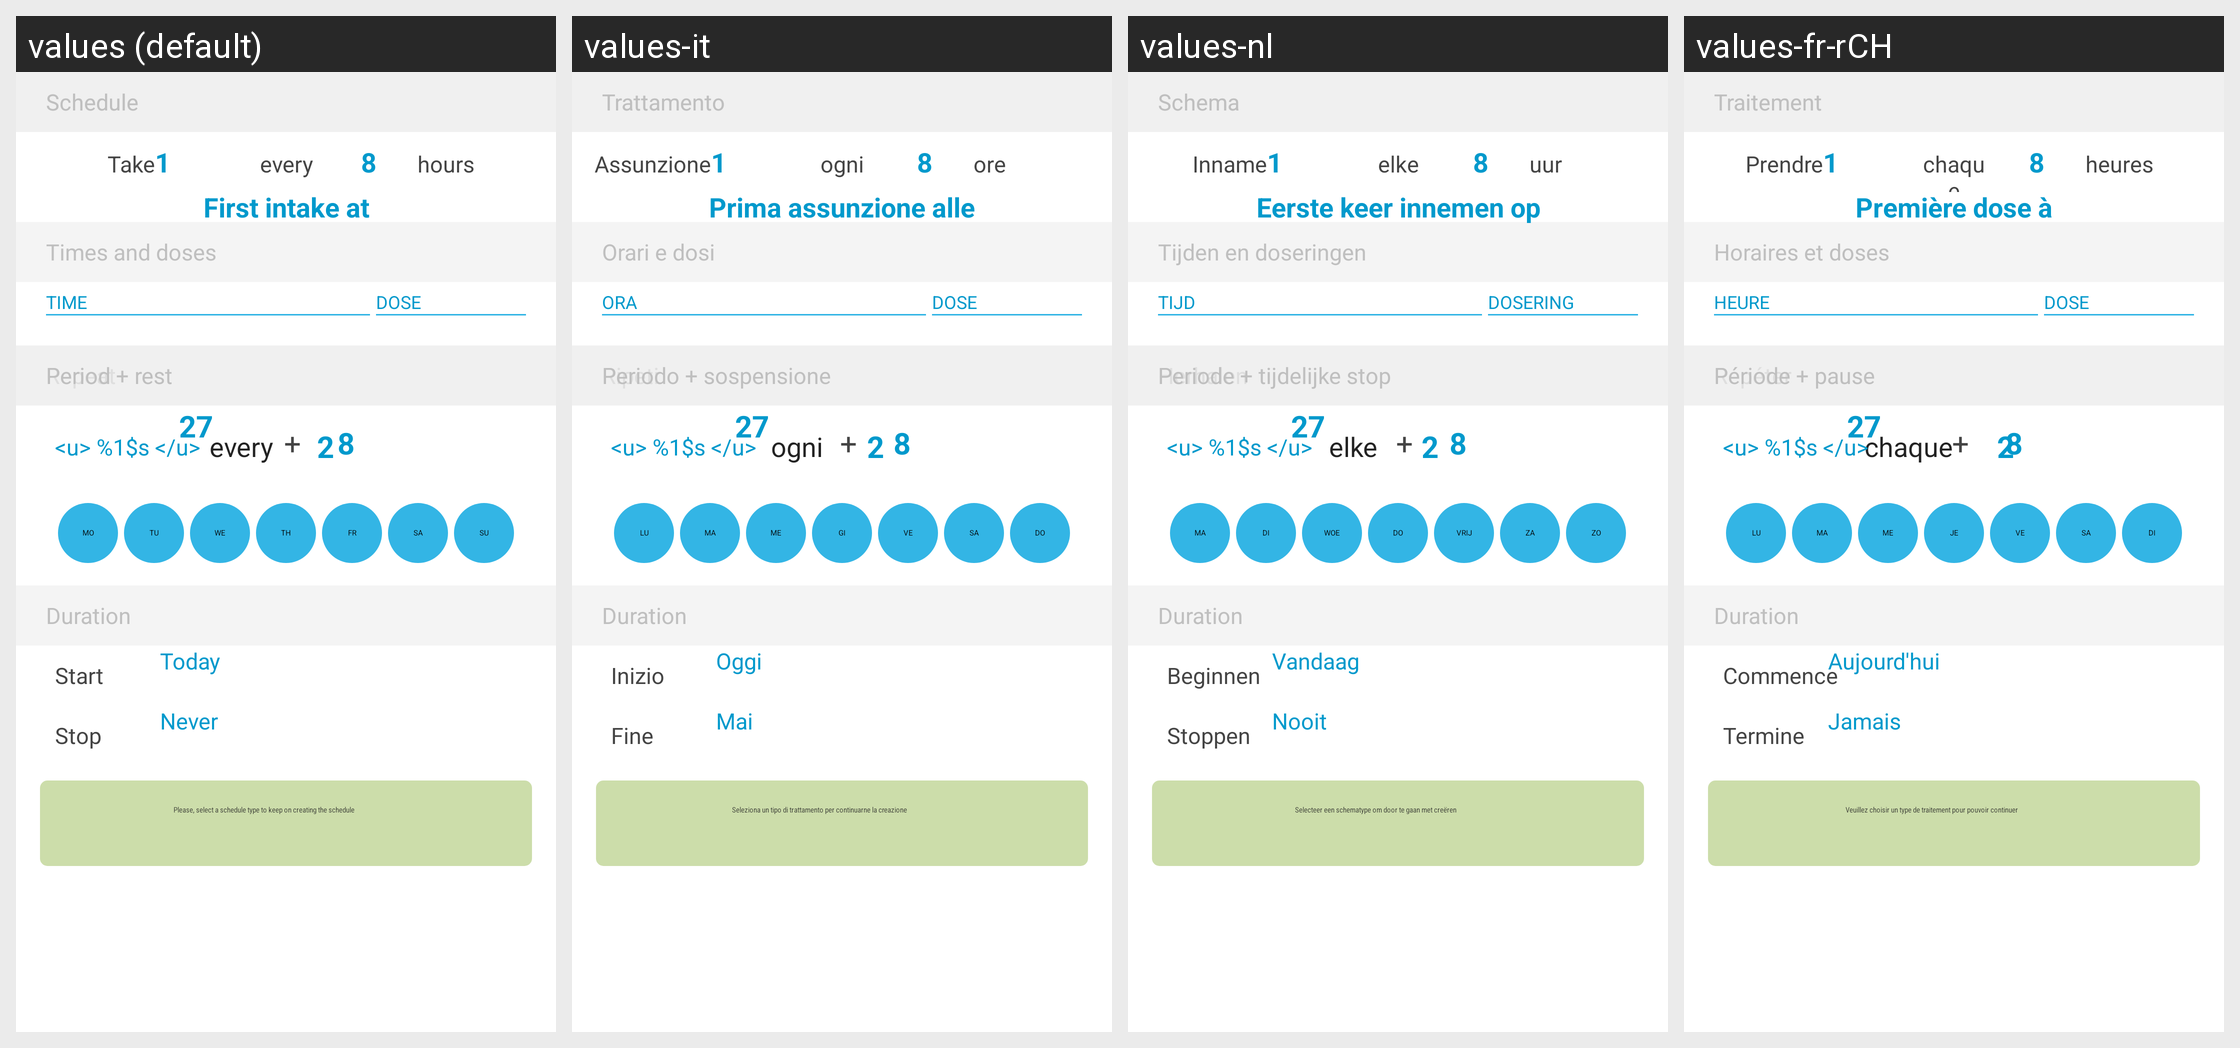

This grid shows one Android layout under several languages. Give, for every string resource on the screen, its name, the default text and each shown locale's text.
Android screen res/layout/fragment_schedule_timetable.xml rendered under 4 locales, left to right: values (default), values-it, values-nl, values-fr-rCH. Device: Nexus 5 (rendered at 1080×1920; each locale shown at half size, 540×960, under a caption strip naming it); theme AppTheme.
Other locales in the repository, not shown: values-de, values-en-rAU, values-es, values-fr, values-gl-rES, values-he, values-ru.
Strings drawn on this screen, with the default value and each locale's value (text and hints the layout hard-codes, and strings that could not be matched under every locale, appear in the picture but are not listed):

schedule
  values: Schedule
  values-it: Trattamento
  values-nl: Schema
  values-fr-rCH: Traitement

doses_and_times
  values: Times and doses
  values-it: Orari e dosi
  values-nl: Tijden en doseringen
  values-fr-rCH: Horaires et doses

schedule_timetable_time_column
  values: TIME
  values-it: ORA
  values-nl: TIJD
  values-fr-rCH: HEURE

schedule_timetable_dose_column
  values: DOSE
  values-it: DOSE
  values-nl: DOSERING
  values-fr-rCH: DOSE

take
  values: Take
  values-it: Assunzione
  values-nl: Inname
  values-fr-rCH: Prendre

every
  values: every
  values-it: ogni
  values-nl: elke
  values-fr-rCH: chaque

hours
  values: hours
  values-it: ore
  values-nl: uur
  values-fr-rCH: heures

first_intake
  values: First intake at
  values-it: Prima assunzione alle
  values-nl: Eerste keer innemen op
  values-fr-rCH: Première dose à

schedule_repeat_days
  values: Repeat
  values-it: Ripeti
  values-nl: Herhalen
  values-fr-rCH: Répéter

schedule_custom_rule_text
  values: <u> %1$s </u>
  values-it: <u> %1$s </u>  [not translated; the default value is used]
  values-nl: <u> %1$s </u>  [not translated; the default value is used]
  values-fr-rCH: <u> %1$s </u>

schedule_repeat_period
  values: Period + rest
  values-it: Periodo + sospensione
  values-nl: Periode + tijdelijke stop
  values-fr-rCH: Période + pause

label_schedule_repeat_today
  values: Start
  values-it: Inizio
  values-nl: Beginnen
  values-fr-rCH: Commence

button_schedule_repeat_today
  values: Today
  values-it: Oggi
  values-nl: Vandaag
  values-fr-rCH: Aujourd'hui

label_schedule_repeat_until
  values: Stop
  values-it: Fine
  values-nl: Stoppen
  values-fr-rCH: Termine

button_schedule_repeat_until
  values: Never
  values-it: Mai
  values-nl: Nooit
  values-fr-rCH: Jamais

schedule_day_selector_mo
  values: MO
  values-it: LU
  values-nl: MA
  values-fr-rCH: LU

schedule_day_selector_tu
  values: TU
  values-it: MA
  values-nl: DI
  values-fr-rCH: MA

schedule_day_selector_we
  values: WE
  values-it: ME
  values-nl: WOE
  values-fr-rCH: ME

schedule_day_selector_th
  values: TH
  values-it: GI
  values-nl: DO
  values-fr-rCH: JE

schedule_day_selector_fr
  values: FR
  values-it: VE
  values-nl: VRIJ
  values-fr-rCH: VE

schedule_day_selector_sa
  values: SA
  values-it: SA
  values-nl: ZA
  values-fr-rCH: SA

schedule_day_selector_su
  values: SU
  values-it: DO
  values-nl: ZO
  values-fr-rCH: DI
